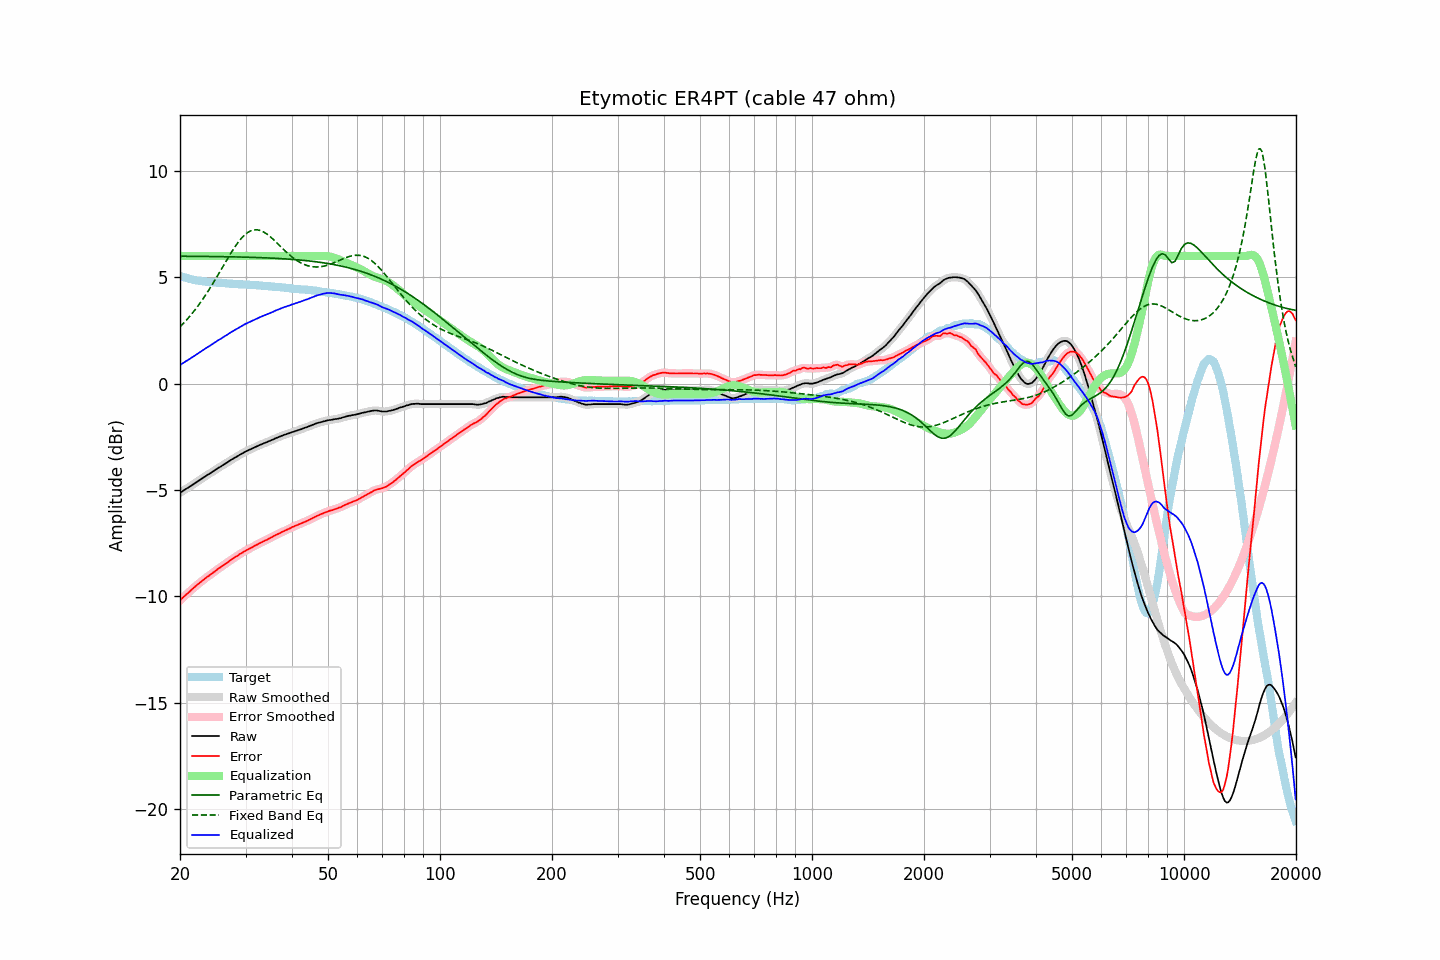

The table this chart was drawn from, first rows:
frequency, raw, error, smoothed, error_smoothed, equalization, parametric_eq, fixed_band_eq, equalized_raw, equalized_smoothed, target
20.00, -5.13, -10.19, -5.13, -10.19, 6.00, 5.99, 2.67, 0.87, 0.87, 5.06
20.20, -5.08, -10.11, -5.08, -10.11, 6.00, 5.99, 2.74, 0.92, 0.92, 5.03
20.40, -5.03, -10.04, -5.03, -10.04, 6.00, 5.98, 2.82, 0.97, 0.97, 5.01
20.61, -4.98, -9.97, -4.98, -9.97, 6.00, 5.98, 2.90, 1.02, 1.02, 4.99
20.81, -4.93, -9.90, -4.93, -9.90, 6.00, 5.98, 2.98, 1.07, 1.07, 4.97
21.02, -4.89, -9.84, -4.89, -9.83, 6.00, 5.98, 3.07, 1.11, 1.11, 4.95
21.23, -4.84, -9.77, -4.84, -9.77, 6.00, 5.98, 3.16, 1.16, 1.16, 4.93
21.44, -4.79, -9.70, -4.79, -9.70, 6.00, 5.98, 3.25, 1.21, 1.21, 4.91
21.66, -4.74, -9.63, -4.74, -9.63, 6.00, 5.98, 3.34, 1.26, 1.26, 4.89
21.87, -4.69, -9.56, -4.69, -9.56, 6.00, 5.98, 3.43, 1.31, 1.31, 4.87
22.09, -4.64, -9.49, -4.64, -9.50, 6.00, 5.98, 3.53, 1.36, 1.36, 4.85
22.31, -4.59, -9.43, -4.59, -9.43, 6.00, 5.98, 3.63, 1.41, 1.41, 4.84
22.54, -4.54, -9.37, -4.54, -9.37, 6.00, 5.98, 3.73, 1.46, 1.46, 4.83
22.76, -4.49, -9.31, -4.49, -9.31, 6.00, 5.98, 3.84, 1.51, 1.51, 4.82
22.99, -4.44, -9.25, -4.44, -9.25, 6.00, 5.98, 3.95, 1.56, 1.56, 4.81
23.22, -4.39, -9.19, -4.39, -9.19, 6.00, 5.98, 4.06, 1.61, 1.61, 4.80
23.45, -4.34, -9.13, -4.34, -9.13, 6.00, 5.98, 4.17, 1.66, 1.66, 4.79
23.69, -4.29, -9.07, -4.29, -9.08, 6.00, 5.97, 4.29, 1.71, 1.71, 4.78
23.92, -4.25, -9.03, -4.25, -9.02, 6.00, 5.97, 4.41, 1.75, 1.75, 4.78
24.16, -4.20, -8.97, -4.20, -8.97, 6.00, 5.97, 4.53, 1.80, 1.80, 4.77
24.40, -4.15, -8.92, -4.15, -8.92, 6.00, 5.97, 4.65, 1.85, 1.85, 4.77
24.65, -4.10, -8.86, -4.10, -8.86, 6.00, 5.97, 4.77, 1.90, 1.90, 4.76
24.89, -4.05, -8.80, -4.05, -8.80, 6.00, 5.97, 4.90, 1.95, 1.95, 4.75
25.14, -4.00, -8.74, -4.00, -8.74, 6.00, 5.97, 5.03, 2.00, 2.00, 4.74
25.39, -3.95, -8.68, -3.95, -8.69, 6.00, 5.97, 5.15, 2.05, 2.05, 4.73
25.65, -3.91, -8.64, -3.91, -8.64, 6.00, 5.97, 5.28, 2.09, 2.09, 4.73
25.91, -3.86, -8.58, -3.86, -8.58, 6.00, 5.97, 5.41, 2.14, 2.14, 4.72
26.16, -3.81, -8.53, -3.81, -8.53, 6.00, 5.96, 5.54, 2.19, 2.19, 4.72
26.43, -3.76, -8.48, -3.77, -8.48, 6.00, 5.96, 5.67, 2.24, 2.23, 4.72
26.69, -3.72, -8.43, -3.72, -8.43, 6.00, 5.96, 5.80, 2.28, 2.28, 4.71
26.96, -3.67, -8.38, -3.67, -8.37, 6.00, 5.96, 5.93, 2.33, 2.33, 4.71
27.23, -3.62, -8.32, -3.62, -8.32, 6.00, 5.96, 6.05, 2.38, 2.38, 4.69
27.50, -3.57, -8.26, -3.57, -8.27, 6.00, 5.96, 6.17, 2.43, 2.43, 4.69
27.77, -3.53, -8.22, -3.53, -8.21, 6.00, 5.96, 6.29, 2.47, 2.47, 4.69
28.05, -3.48, -8.16, -3.48, -8.17, 6.00, 5.95, 6.41, 2.52, 2.52, 4.68
28.33, -3.44, -8.12, -3.44, -8.12, 6.00, 5.95, 6.52, 2.56, 2.56, 4.68
28.62, -3.40, -8.08, -3.40, -8.07, 6.00, 5.95, 6.62, 2.60, 2.60, 4.68
28.90, -3.35, -8.02, -3.36, -8.02, 6.00, 5.95, 6.72, 2.65, 2.64, 4.67
29.19, -3.31, -7.98, -3.31, -7.98, 6.00, 5.95, 6.81, 2.69, 2.69, 4.66
29.48, -3.27, -7.93, -3.27, -7.93, 6.00, 5.95, 6.89, 2.73, 2.73, 4.66
29.78, -3.22, -7.88, -3.23, -7.89, 6.00, 5.94, 6.97, 2.78, 2.77, 4.66
30.08, -3.18, -7.84, -3.18, -7.84, 6.00, 5.94, 7.03, 2.82, 2.82, 4.66
30.38, -3.15, -7.80, -3.15, -7.80, 6.00, 5.94, 7.09, 2.85, 2.85, 4.65
30.68, -3.11, -7.76, -3.11, -7.76, 6.00, 5.94, 7.14, 2.89, 2.89, 4.64
30.99, -3.08, -7.72, -3.08, -7.72, 6.00, 5.93, 7.18, 2.92, 2.92, 4.64
31.30, -3.04, -7.68, -3.04, -7.68, 6.00, 5.93, 7.20, 2.96, 2.96, 4.64
31.61, -3.01, -7.64, -3.01, -7.64, 6.00, 5.93, 7.22, 2.99, 2.99, 4.63
31.93, -2.97, -7.60, -2.97, -7.60, 6.00, 5.93, 7.23, 3.03, 3.03, 4.63
32.24, -2.94, -7.56, -2.94, -7.56, 6.00, 5.93, 7.23, 3.06, 3.06, 4.62
32.57, -2.90, -7.51, -2.90, -7.52, 6.00, 5.92, 7.21, 3.10, 3.10, 4.61
32.89, -2.87, -7.48, -2.87, -7.48, 6.00, 5.92, 7.19, 3.13, 3.13, 4.61
33.22, -2.84, -7.45, -2.84, -7.44, 6.00, 5.92, 7.16, 3.16, 3.16, 4.61
33.55, -2.81, -7.40, -2.81, -7.41, 6.00, 5.91, 7.13, 3.19, 3.19, 4.59
33.89, -2.78, -7.37, -2.78, -7.37, 6.00, 5.91, 7.08, 3.22, 3.22, 4.59
34.23, -2.75, -7.34, -2.75, -7.34, 6.00, 5.91, 7.03, 3.25, 3.25, 4.59
34.57, -2.72, -7.30, -2.72, -7.30, 6.00, 5.90, 6.97, 3.28, 3.28, 4.57
34.92, -2.69, -7.26, -2.69, -7.26, 6.00, 5.90, 6.91, 3.31, 3.31, 4.57
35.27, -2.65, -7.22, -2.65, -7.22, 6.00, 5.90, 6.85, 3.35, 3.35, 4.57
35.62, -2.62, -7.18, -2.62, -7.18, 6.00, 5.89, 6.78, 3.38, 3.38, 4.55
35.97, -2.58, -7.13, -2.58, -7.13, 6.00, 5.89, 6.71, 3.42, 3.42, 4.55
... 635 more rows
